2-way image classification set "dataset" from GitHub (dakshhkhatri/HelmVision); label vocabulary: helmet, no helmet.

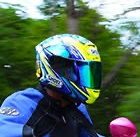
Label: helmet

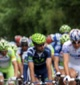
Label: helmet

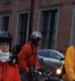
Label: helmet

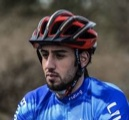
Label: helmet

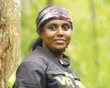
Label: no helmet

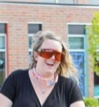
Label: no helmet
